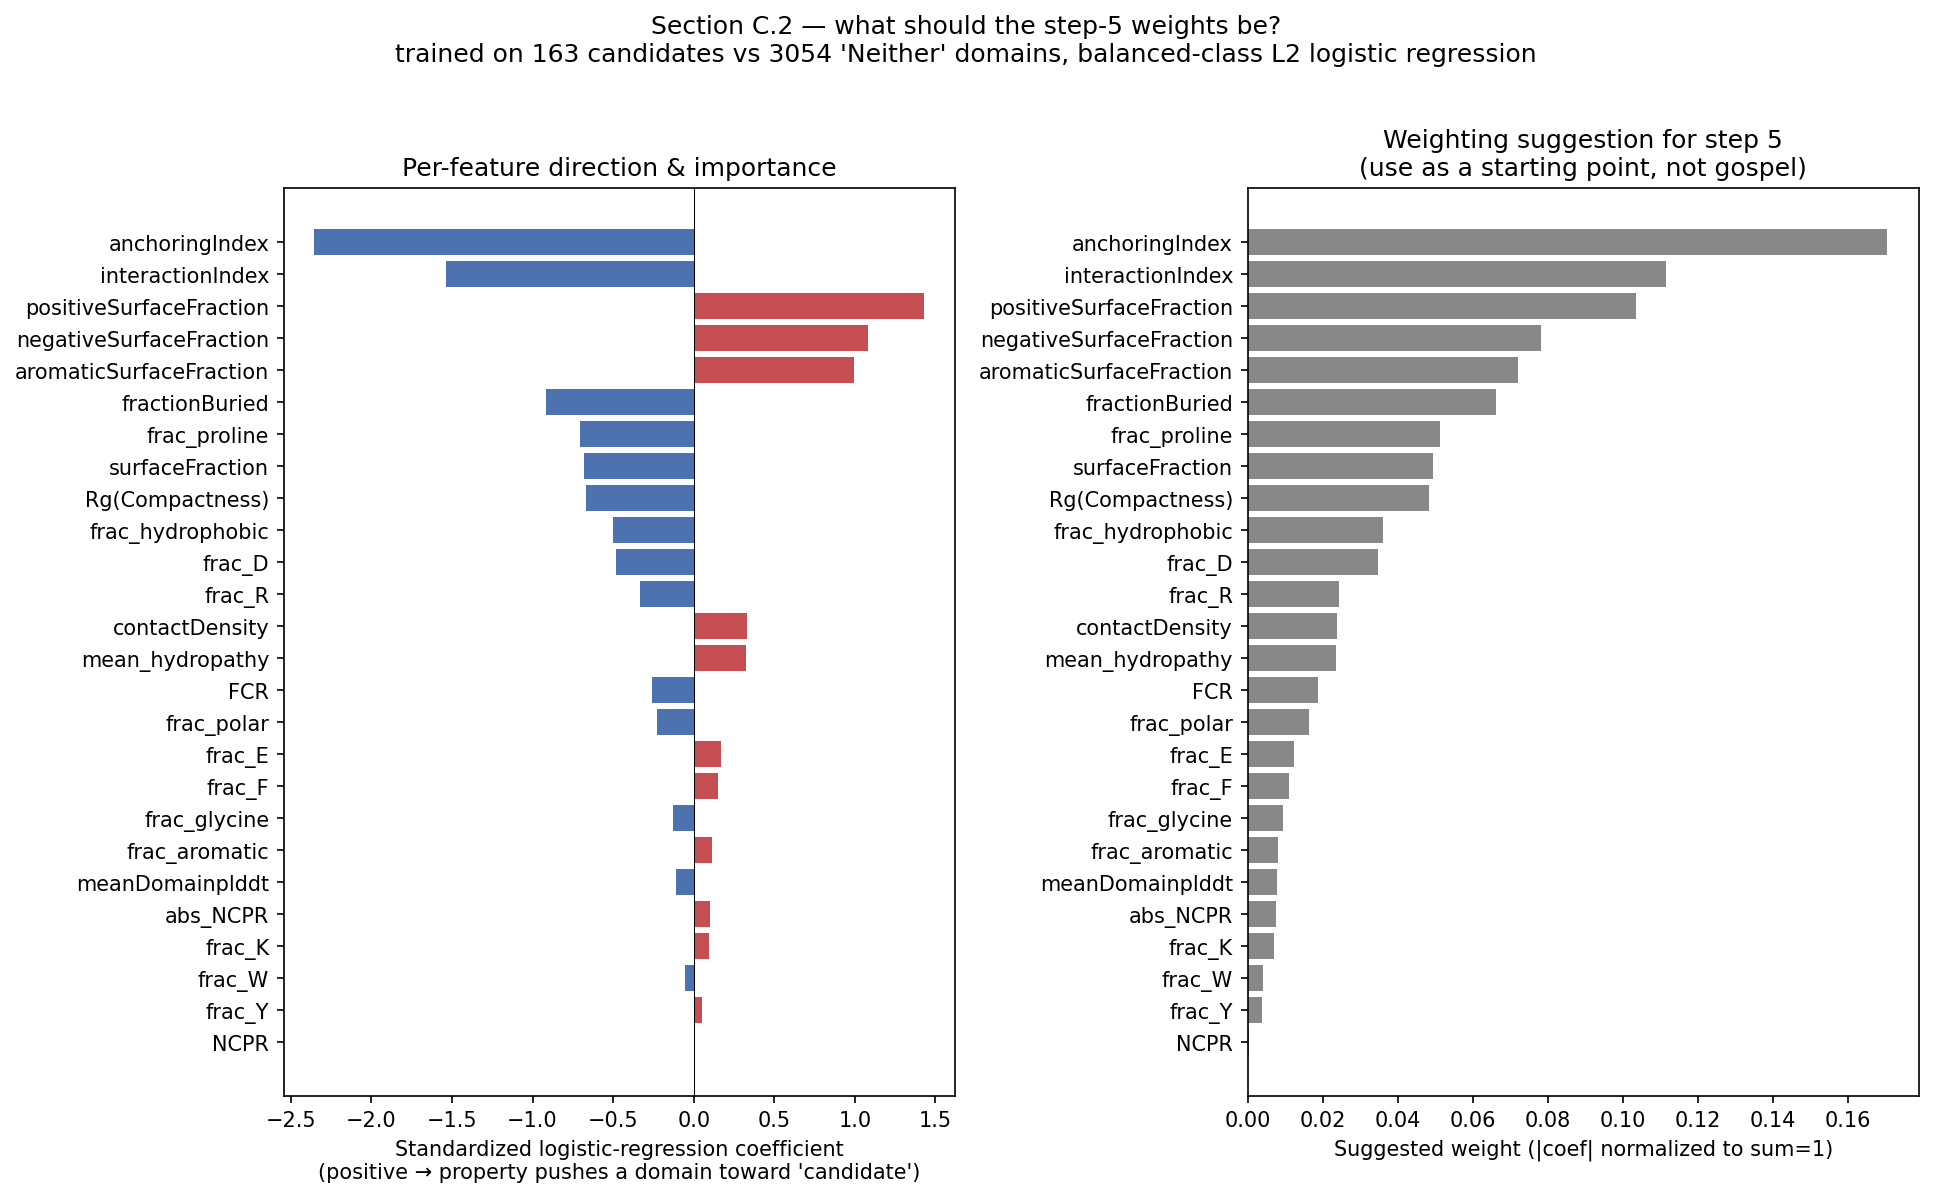

The table this chart was drawn from, first rows:
	logreg_coef_standardized	abs_coef	suggested_weight	cohen_d
anchoringIndex	-2.355	2.355	0.1703	-0.6101
interactionIndex	-1.54	1.54	0.1114	-1.04
positiveSurfaceFraction	1.432	1.432	0.1036	0.4334
negativeSurfaceFraction	1.082	1.082	0.07827	0.3846
aromaticSurfaceFraction	0.9951	0.9951	0.07197	0.5852
fractionBuried	-0.9161	0.9161	0.06626	-1.031
frac_proline	-0.708	0.708	0.05121	-0.1517
surfaceFraction	-0.6818	0.6818	0.04931	-0.4356
Rg(Compactness)	-0.6689	0.6689	0.04839	-0.2176
frac_hydrophobic	-0.4992	0.4992	0.03611	-0.2164
frac_D	-0.4811	0.4811	0.0348	-0.2389
frac_R	-0.336	0.336	0.0243	0.01191
contactDensity	0.33	0.33	0.02387	-0.4655
mean_hydropathy	0.3275	0.3275	0.02369	-0.4655
FCR	-0.2609	0.2609	0.01887	0.4694
frac_polar	-0.2248	0.2248	0.01626	-0.2567
frac_E	0.1719	0.1719	0.01243	0.5343
frac_F	0.1538	0.1538	0.01112	0.2397
frac_glycine	-0.1288	0.1288	0.009318	-0.05593
frac_aromatic	0.1131	0.1131	0.008184	0.4359
meanDomainplddt	-0.1093	0.1093	0.007908	-0.2312
abs_NCPR	0.1035	0.1035	0.007483	0.1101
frac_K	0.09552	0.09552	0.006909	0.5097
frac_W	-0.05514	0.05514	0.003989	0.2146
frac_Y	0.05197	0.05197	0.003759	0.2789
NCPR	0.003514	0.003514	0.0002542	0.1133
